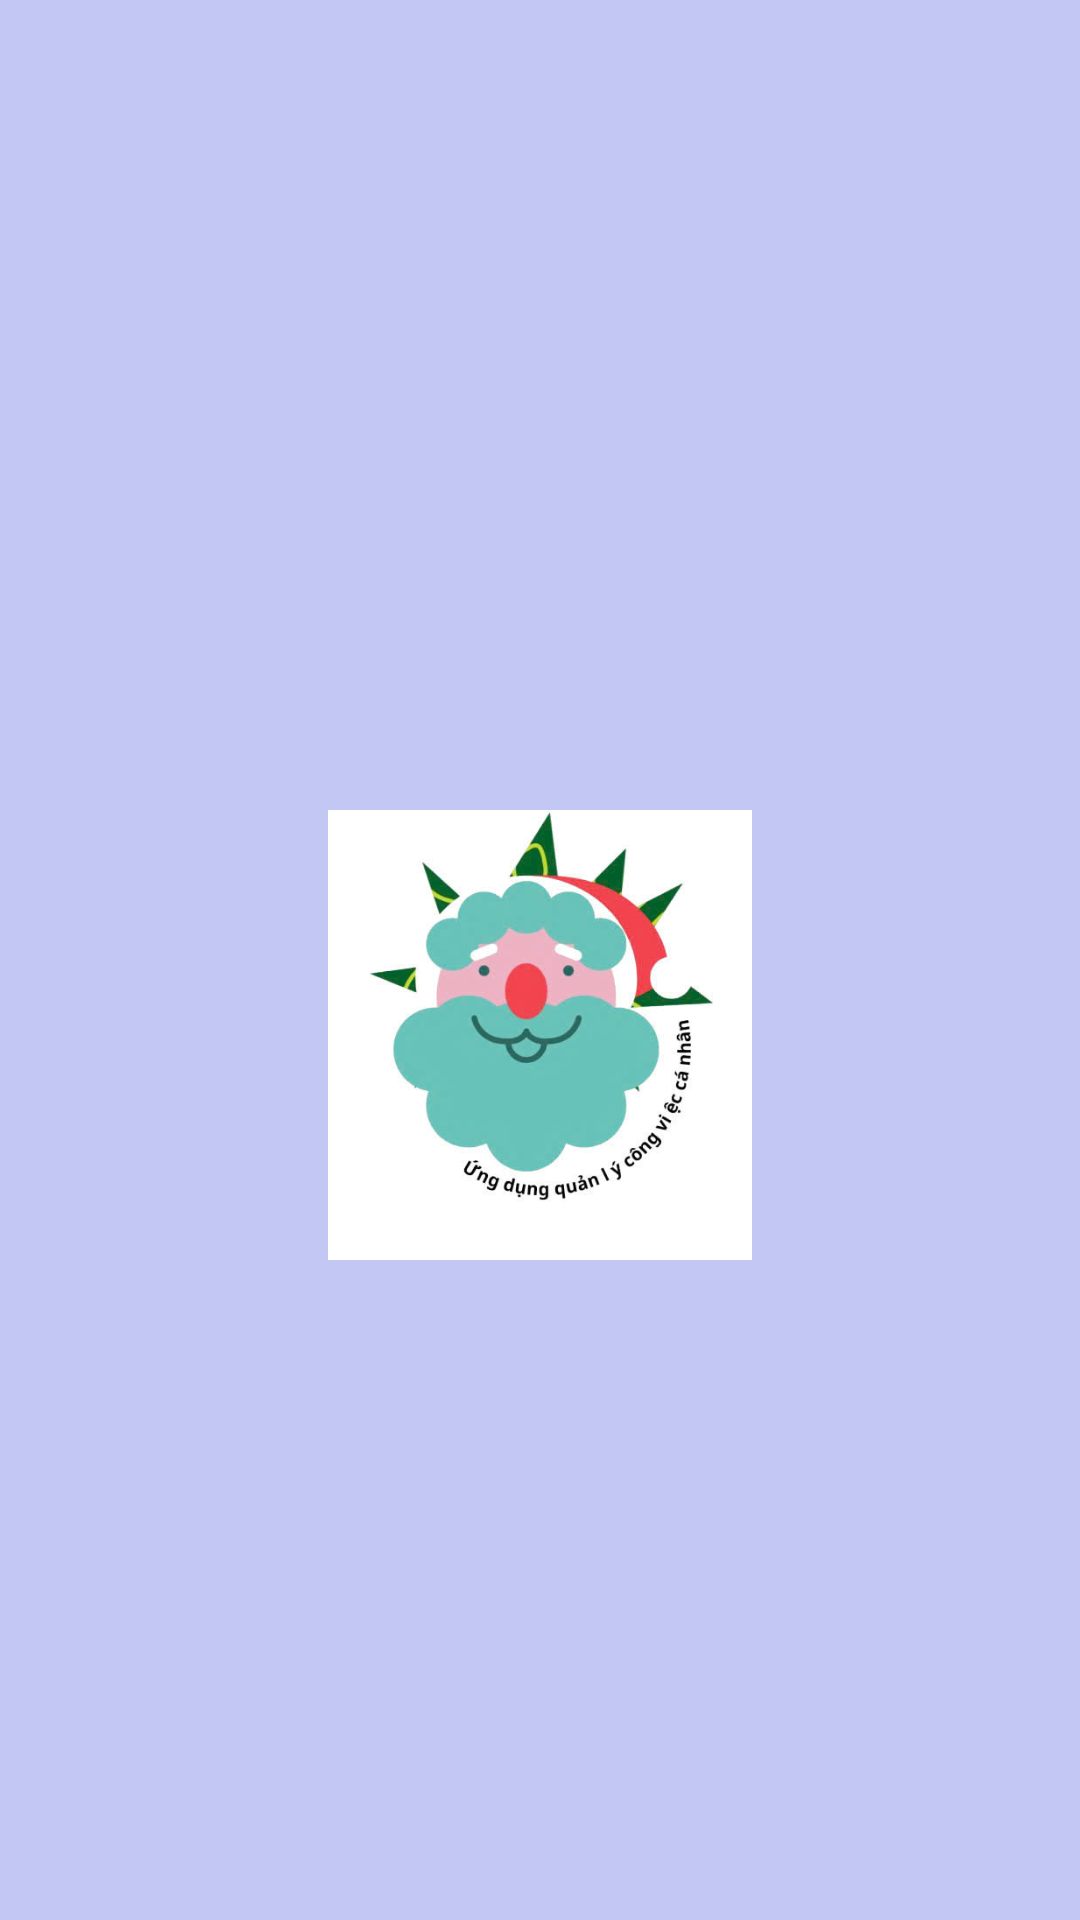

Here is an Android app screen rendered from its layout file. Give the layout XML and the strings, colors and styles it references.
<!-- AndroidManifest.xml: application theme Theme.AppQuanLyCaNhan -->
<!-- res/layout/header.xml -->
<?xml version="1.0" encoding="utf-8"?>
<LinearLayout xmlns:android="http://schemas.android.com/apk/res/android"
    android:layout_width="match_parent"
    android:layout_height="200dp"
    android:orientation="vertical"
    android:background="#C3C7F4"
    android:gravity="center"
    android:padding="20dp">

    <ImageView
        android:layout_marginTop="50dp"
        android:layout_width="150dp"
        android:layout_height="150dp"
        android:src="@drawable/anhungdung" />
</LinearLayout>
<!-- resources referenced by this layout -->
<resources>
  <!-- drawable anhungdung: jpg bitmap (drawable, 31574 bytes) -->
  <style name="Theme.AppQuanLyCaNhan" parent="Theme.MaterialComponents.DayNight.NoActionBar">
          <item name="colorPrimary">@color/colorPrimary</item>
          <item name="colorPrimaryVariant">@color/colorPrimaryDark</item>
          <item name="colorOnPrimary">@color/white</item>
          <item name="android:colorBackground">@color/background_color</item>
          <item name="android:textColor">@color/text_color</item>
      </style>
  <color name="colorPrimary">#6200EE</color>
  <color name="colorPrimaryDark">#000000</color>
  <color name="white">#FFFFFFFF</color>
  <color name="background_color">#C3C7F4</color>
  <color name="text_color">#000000</color>
</resources>
